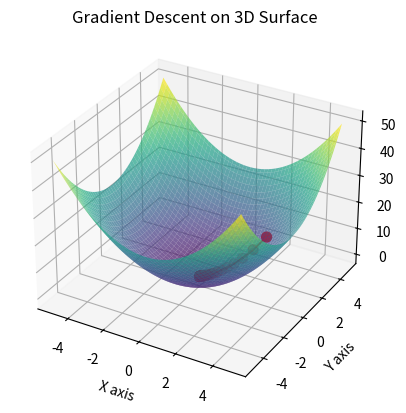

This figure's Python source:
"""
# 定义输入值和期望输出
x_1 = 40.0
x_2 = 80.0
expected_output = 60.0

'''
初始化
'''
# 定义权重
w_1_11 = 0.5
w_1_12 = 0.5
w_1_13 = 0.5
w_1_21 = 0.5
w_1_22 = 0.5
w_1_23 = 0.5

w_2_11 = 1.0
w_2_21 = 1.0
w_2_31 = 1.0


'''前向传播
'''
z_1 = x_1 * w_1_11 + x_2 * w_1_21
z_2 = x_1 * w_1_12 + x_2 * w_1_22
z_3 = x_1 * w_1_13 + x_2 * w_1_23
y_pred = z_1 * w_2_11 + z_2 * w_2_21 + z_3 * w_2_31

# print(z_1, z_2, z_3, y_pred)
print("前向传播预测值为： ", y_pred)

# 计算损失函数值（L2损失）
loss = 0.5 * (expected_output - y_pred) ** 2
print("当前的loss值为：",loss)

'''
开始计算梯度
'''

# 计算输出层关于损失函数的梯度
d_loss_predicted_output = -(expected_output - y_pred)
# print(d_loss_predicted_output)
#
# 计算权重关于损失函数的梯度
d_loss_w_2_11 = d_loss_predicted_output * z_1
d_loss_w_2_21 = d_loss_predicted_output * z_2
d_loss_w_2_31 = d_loss_predicted_output * z_3
# print(d_loss_w_2_11,d_loss_w_2_21,d_loss_w_2_31)


d_loss_w_1_11 = d_loss_predicted_output * w_2_11 * x_1
# print(d_loss_w_1_11)
d_loss_w_1_21 = d_loss_predicted_output * w_2_11 * x_2
# print(d_loss_w_1_21)
d_loss_w_1_12 = d_loss_predicted_output * w_2_21 * x_1
# print(d_loss_w_1_12)
d_loss_w_1_22 = d_loss_predicted_output * w_2_21 * x_2
# print(d_loss_w_1_22)
d_loss_w_1_13 = d_loss_predicted_output * w_2_31 * x_1
# print(d_loss_w_1_13)
d_loss_w_1_23 = d_loss_predicted_output * w_2_31 * x_2
# print(d_loss_w_1_23)



# 使用梯度下降法更新权重
learning_rate = 1e-5
w_2_11 -= learning_rate * d_loss_w_2_11
w_2_21 -= learning_rate * d_loss_w_2_21
w_2_31 -= learning_rate * d_loss_w_2_31

w_1_11 -= learning_rate * d_loss_w_1_11
w_1_12 -= learning_rate * d_loss_w_1_12
w_1_13 -= learning_rate * d_loss_w_1_13
w_1_21 -= learning_rate * d_loss_w_1_21
w_1_22 -= learning_rate * d_loss_w_1_22
w_1_23 -= learning_rate * d_loss_w_1_23

'''前向传播
'''


z_1 = x_1 * w_1_11 + x_2 * w_1_21
z_2 = x_1 * w_1_12 + x_2 * w_1_22
z_3 = x_1 * w_1_13 + x_2 * w_1_23

y_pred = z_1 * w_2_11 + z_2 * w_2_21 + z_3 * w_2_31
print("Final: ",y_pred)

# print("前向传播预测值为： ", y_pred)
loss = 0.5 * (expected_output - y_pred) ** 2
print("当前的loss值为：",loss)







def forward_propagation(layer_1_list, layer_2_list):
    w_1_11, w_1_12, w_1_13, w_1_21, w_1_22, w_1_23 = layer_1_list
    w_2_11, w_2_21, w_2_31 = layer_2_list
    z_1 = x_1 * w_1_11 + x_2 * w_1_21
    z_2 = x_1 * w_1_12 + x_2 * w_1_22
    z_3 = x_1 * w_1_13 + x_2 * w_1_23
    y_pred = z_1 * w_2_11 + z_2 * w_2_21 + z_3 * w_2_31
    return y_pred


def compute_loss(y_true, y_pred):
    loss = 0.5 * (y_true - y_pred) ** 2
    return loss

def backward_propagation(layer_1_list,layer_2_list,learning_rate):

    w_1_11, w_1_12, w_1_13, w_1_21, w_1_22, w_1_23 = layer_1_list
    w_2_11, w_2_21, w_2_31 = layer_2_list
    z_1 = x_1 * w_1_11 + x_2 * w_1_21
    z_2 = x_1 * w_1_12 + x_2 * w_1_22
    z_3 = x_1 * w_1_13 + x_2 * w_1_23

    # 计算输出层关于损失函数的梯度
    d_loss_predicted_output = -(y_true - y_pred)

    # 计算权重关于损失函数的梯度
    d_loss_w_2_11 = d_loss_predicted_output * z_1
    d_loss_w_2_21 = d_loss_predicted_output * z_2
    d_loss_w_2_31 = d_loss_predicted_output * z_3

    d_loss_w_1_11 = d_loss_predicted_output * w_2_11 * x_1
    d_loss_w_1_21 = d_loss_predicted_output * w_2_11 * x_2
    d_loss_w_1_12 = d_loss_predicted_output * w_2_21 * x_1
    d_loss_w_1_22 = d_loss_predicted_output * w_2_21 * x_2
    d_loss_w_1_13 = d_loss_predicted_output * w_2_31 * x_1
    d_loss_w_1_23 = d_loss_predicted_output * w_2_31 * x_2

    # 使用梯度下降法更新权重
    w_2_11 -= learning_rate * d_loss_w_2_11
    w_2_21 -= learning_rate * d_loss_w_2_21
    w_2_31 -= learning_rate * d_loss_w_2_31

    w_1_11 -= learning_rate * d_loss_w_1_11
    w_1_12 -= learning_rate * d_loss_w_1_12
    w_1_13 -= learning_rate * d_loss_w_1_13
    w_1_21 -= learning_rate * d_loss_w_1_21
    w_1_22 -= learning_rate * d_loss_w_1_22
    w_1_23 -= learning_rate * d_loss_w_1_23

    layer_1_list = [w_1_11, w_1_12, w_1_13, w_1_21, w_1_22, w_1_23]
    layer_2_list = [w_2_11, w_2_21, w_2_31]
    return layer_1_list,layer_2_list


def parm_init():
    # 初始化定义权重
    w_1_11 = 0.5
    w_1_12 = 0.5
    w_1_13 = 0.5
    w_1_21 = 0.5
    w_1_22 = 0.5
    w_1_23 = 0.5

    w_2_11 = 1.0
    w_2_21 = 1.0
    w_2_31 = 1.0

    layer_1_list = [w_1_11,w_1_12,w_1_13,w_1_21,w_1_22,w_1_23]
    layer_2_list = [w_2_11,w_2_21,w_2_31]
    return layer_1_list, layer_2_list

if __name__ == '__main__':
    # 定义输入值和期望输出
    x_1 = 40.0
    x_2 = 80.0
    y_true = 60.0
    learning_rate = 1e-5

    epoch = 100

    '''
    初始化
    '''
    # 初始化定义权重
    layer_1_list, layer_2_list = parm_init()

    for i in range(epoch):

        # 正向传播
        y_pred = forward_propagation(layer_1_list,layer_2_list)
        # 计算损失
        loss = compute_loss(y_true, y_pred)
        print(f"第{i}次 预测值为： ", y_pred, " 误差为： ",loss)
        # 反向传播
        layer_1_list,layer_2_list = backward_propagation(layer_1_list,layer_2_list,learning_rate)









import numpy as np
import matplotlib.pyplot as plt

# 定义函数
def f(x):
    return x ** 2

# 导数（梯度）
def df(x):
    return 2 * x

# 梯度下降参数
lr = 0.1  # 学习率
n_iterations = 10  # 迭代次数
# x1 = np.random.uniform(-3, 3)  # 随机初始化 x
x1 = 2.5

# 梯度下降算法
for i in range(n_iterations):
    gradient = df(x1)
    x1 = x1 - lr * gradient  # 更新 x

# 绘制原始函数
x = np.linspace(-3, 3, 100)
y = f(x)
plt.figure(figsize=(8, 6))
plt.plot(x, y, label="f(x) = x^2")

# 绘制梯度下降过程中 x 的位置
x_history = []
y_history = []

# 重新初始化 x1 用于演示
x1 = np.random.uniform(-3, 3)
for i in range(n_iterations):
    gradient = df(x1)
    x1 = x1 - lr * gradient  # 更新 x
    x_history.append(x1)
    y_history.append(f(x1))
    plt.scatter(x1, f(x1), color='red')

# 绘制梯度下降路径
plt.plot(x_history, y_history, label="Gradient Descent", color='red')

# 设置图形
plt.legend()
plt.xlabel('x')
plt.ylabel('f(x)')
plt.title('Function and Gradient Descent Path')
plt.grid(True)
plt.show()











import numpy as np
import matplotlib.pyplot as plt
from matplotlib.animation import FuncAnimation

# 定义函数
def f(x):
    return x ** 2

# 导数（梯度）
def df(x):
    return 2 * x

# 梯度下降参数
lr = 0.1  # 学习率
n_iterations = 10  # 迭代次数
x1 = np.random.uniform(-3, 3)  # 随机初始化 x

# 绘制原始函数
x = np.linspace(-3, 3, 100)
y = f(x)

fig, ax = plt.subplots(figsize=(8, 6))
ax.plot(x, y, label="f(x) = x^2")
point, = ax.plot([], [], 'ro', label="Gradient Descent")
value_display = ax.text(0.7, 0.02, '', transform=ax.transAxes)

# 初始化梯度下降过程的点
def init():
    point.set_data([], [])
    value_display.set_text('')
    return point, value_display

# 动画更新函数
def update(i):
    global x1
    gradient = df(x1)
    x1 -= lr * gradient  # 更新 x
    point.set_data(x1, f(x1))
    value_display.set_text('Min = ({:.2f}, {:.2f})'.format(x1, f(x1)))
    return point, value_display

# 创建动画
ani = FuncAnimation(fig, update, frames=np.arange(0, n_iterations), init_func=init, blit=True)

# 设置图形
ax.legend()
ax.set_xlabel('x')
ax.set_ylabel('f(x)')
ax.set_title('Function and Gradient Descent Animation')
ax.grid(True)

plt.show()





import matplotlib.pyplot as plt
from mpl_toolkits.mplot3d import Axes3D
import numpy as np

# 创建x，y的数据点
x = np.linspace(-5, 5, 100)
y = np.linspace(-5, 5, 100)
x, y = np.meshgrid(x, y)

# 定义三维函数
def f(x, y):
    return x**2 + y**2

# 计算z的值
z = f(x, y)

# 创建图形和轴
fig = plt.figure()
ax = fig.add_subplot(111, projection='3d')

# 绘制表面
ax.plot_surface(x, y, z, cmap='viridis')

# 设置标签和标题
ax.set_xlabel('X axis')
ax.set_ylabel('Y axis')
ax.set_zlabel('Z axis')
ax.set_title('3D Surface Plot')

# 显示图形
plt.show()











"""





import matplotlib.pyplot as plt
import numpy as np

# 定义三维函数
def f(x, y):
    return x**2 + y**2

# 定义函数的梯度
def grad_f(x, y):
    return 2*x, 2*y

# 梯度下降函数
def gradient_descent(grad, start_x, start_y, learning_rate, num_iterations):
    x, y = start_x, start_y
    xs, ys, zs = [], [], []
    for i in range(num_iterations):
        dx, dy = grad(x, y)
        x, y = x - learning_rate * dx, y - learning_rate * dy
        z = f(x, y)
        xs.append(x)
        ys.append(y)
        zs.append(z)
    return xs, ys, zs

# 初始点
start_x, start_y = 3.0, 3.0

# 运行梯度下降
xs, ys, zs = gradient_descent(grad_f, start_x, start_y, 0.1, 50)

# 创建图形和轴
fig = plt.figure()
ax = fig.add_subplot(111, projection='3d')

# 创建x，y的数据点
x = np.linspace(-5, 5, 100)
y = np.linspace(-5, 5, 100)
x, y = np.meshgrid(x, y)
z = f(x, y)

# 绘制表面
ax.plot_surface(x, y, z, cmap='viridis', alpha=0.7)

# 绘制梯度下降的点
ax.scatter(xs, ys, zs, color='r', s=50)

# 绘制点的连接线
for i in range(len(xs)-1):
    ax.plot([xs[i], xs[i+1]], [ys[i], ys[i+1]], [zs[i], zs[i+1]], 'r-')

# 设置标签和标题
ax.set_xlabel('X axis')
ax.set_ylabel('Y axis')
ax.set_zlabel('Z axis')
ax.set_title('Gradient Descent on 3D Surface')

# 显示图形
plt.show()


















